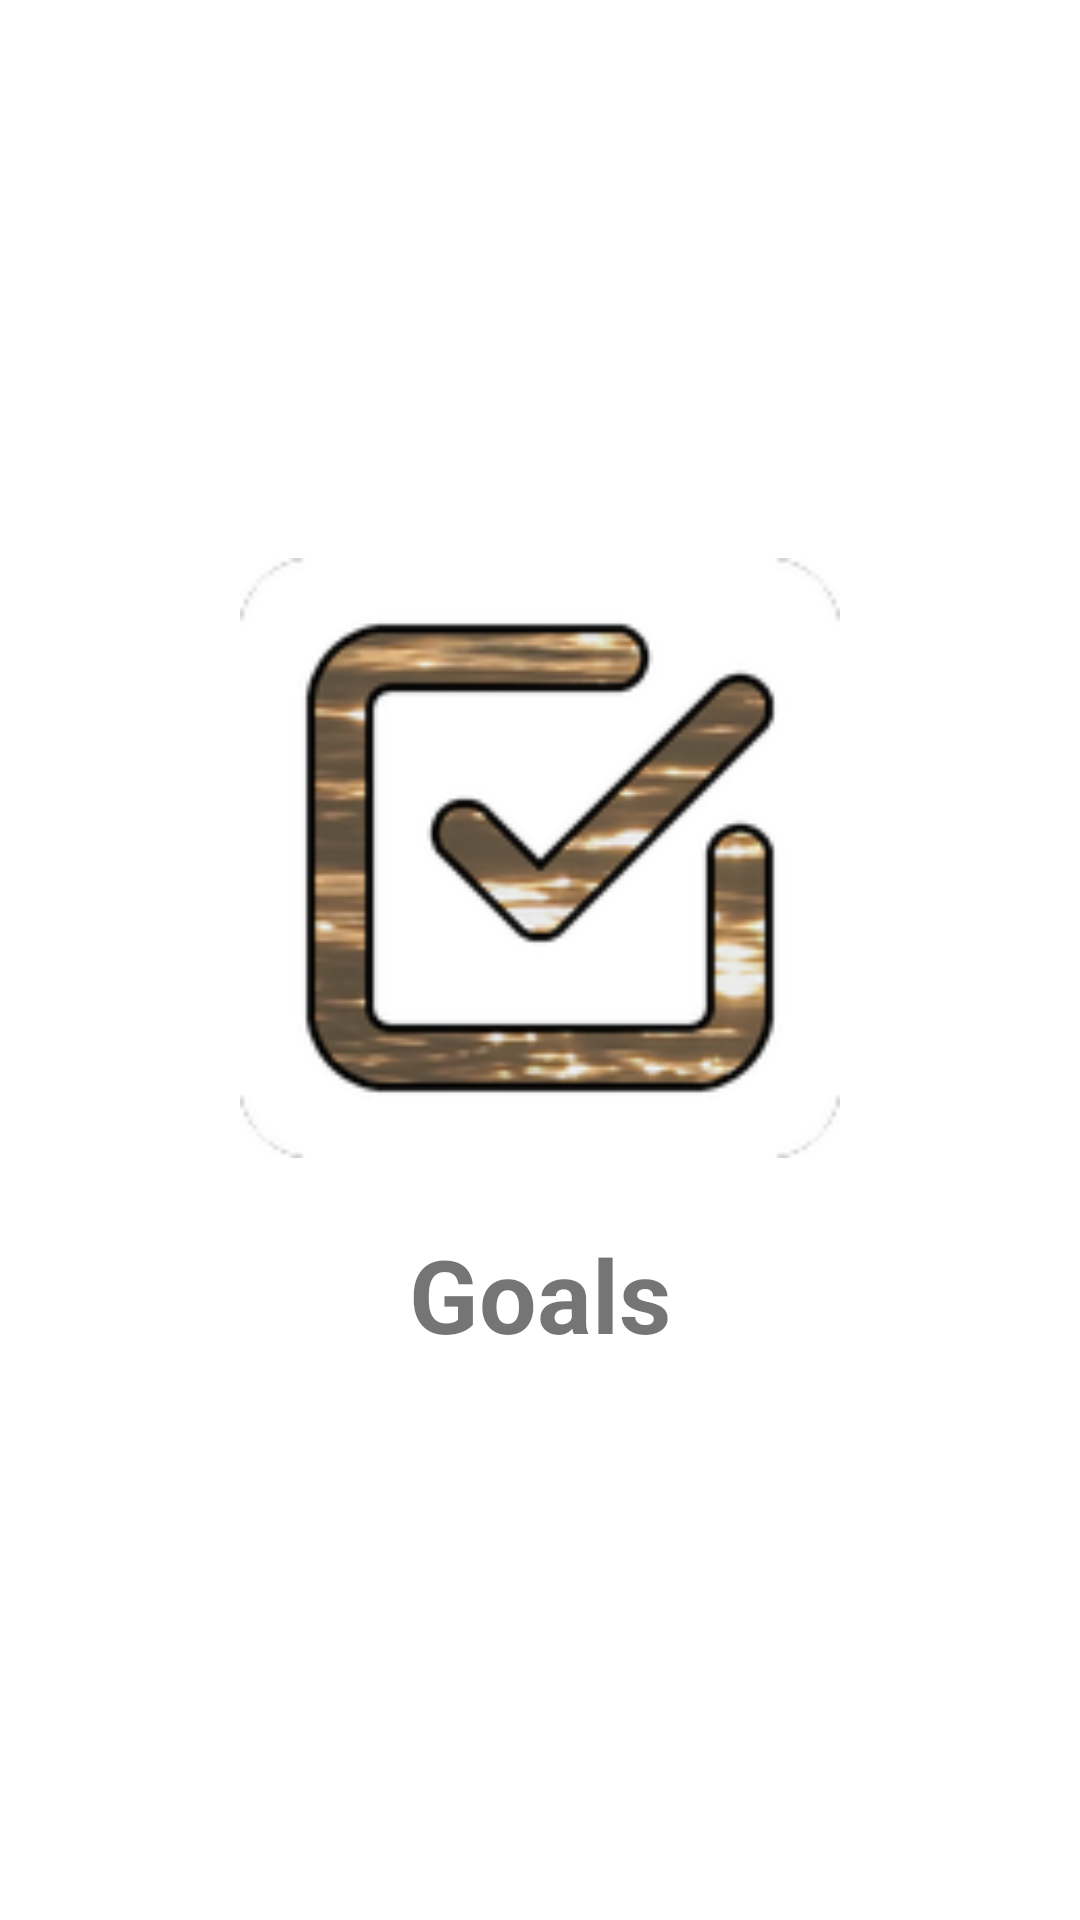

Reconstruct the res/layout file that produces this screen, plus the resources it refers to.
<!-- AndroidManifest.xml: application theme Theme.Goals -->
<!-- res/layout/activity_main.xml -->
<?xml version="1.0" encoding="utf-8"?>
<androidx.constraintlayout.widget.ConstraintLayout xmlns:android="http://schemas.android.com/apk/res/android"
    xmlns:app="http://schemas.android.com/apk/res-auto"
    xmlns:tools="http://schemas.android.com/tools"
    android:layout_width="match_parent"
    android:layout_height="match_parent"
    tools:context=".MainActivity">

    <androidx.constraintlayout.widget.ConstraintLayout
        android:layout_width="250dp"
        android:layout_height="300dp"
        app:layout_constraintBottom_toBottomOf="parent"
        app:layout_constraintEnd_toEndOf="parent"
        app:layout_constraintHorizontal_bias="0.5"
        app:layout_constraintStart_toStartOf="parent"
        app:layout_constraintTop_toTopOf="parent">

        <ImageView
            android:id="@+id/imageView2"
            android:layout_width="200dp"
            android:layout_height="200dp"
            android:layout_marginTop="16dp"
            app:layout_constraintEnd_toEndOf="parent"
            app:layout_constraintHorizontal_bias="0.497"
            app:layout_constraintStart_toStartOf="parent"
            app:layout_constraintTop_toTopOf="parent"
            app:srcCompat="@mipmap/ic_launcher"
            android:contentDescription="@string/icon_desc" />

        <androidx.constraintlayout.widget.Barrier
            android:id="@+id/barrier2"
            android:layout_width="wrap_content"
            android:layout_height="wrap_content"
            app:barrierDirection="left"
            tools:layout_editor_absoluteX="411dp" />

        <TextView
            android:id="@+id/textView2"
            android:layout_width="wrap_content"
            android:layout_height="wrap_content"
            android:layout_marginBottom="16dp"
            android:fontFamily="sans-serif"
            android:includeFontPadding="true"
            android:text="@string/app_name"
            android:textFontWeight="700"
            android:textSize="34sp"
            app:layout_constraintBottom_toBottomOf="parent"
            app:layout_constraintEnd_toEndOf="parent"
            app:layout_constraintHorizontal_bias="0.5"
            app:layout_constraintStart_toStartOf="parent" />
    </androidx.constraintlayout.widget.ConstraintLayout>

</androidx.constraintlayout.widget.ConstraintLayout>
<!-- resources referenced by this layout -->
<resources>
  <!-- mipmap ic_launcher: png bitmap (mipmap-hdpi, 7198 bytes) -->
  <string name="app_name">Goals</string>
  <style name="Theme.Goals" parent="Theme.MaterialComponents.DayNight.DarkActionBar">
          
          <item name="colorPrimary">@color/purple_500</item>
          <item name="colorPrimaryVariant">@color/purple_700</item>
          <item name="colorOnPrimary">@color/white</item>
          
          <item name="colorSecondary">@color/teal_200</item>
          <item name="colorSecondaryVariant">@color/teal_700</item>
          <item name="colorOnSecondary">@color/black</item>
          
          <item name="android:statusBarColor" tools:targetApi="l">?attr/colorPrimaryVariant</item>
          
      </style>
  <!-- not gathered from this repository: default colours our renderer supplied (Android Studio template values) -->
  <color name="purple_500">#FF6200EE</color>
  <color name="purple_700">#FF3700B3</color>
  <color name="teal_200">#FF03DAC5</color>
  <color name="teal_700">#FF018786</color>
  <color name="black">#FF000000</color>
  <color name="white">#FFFFFFFF</color>
</resources>
